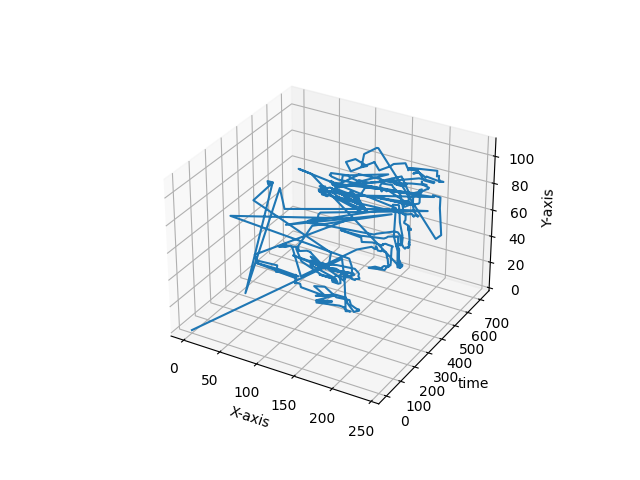

Source data for this figure (header and first rows):
0, 0
0, 0
202, 87
205, 73
206, 58
206, 53
206, 50
207, 50
207, 50
208, 50
209, 50
211, 50
211, 50
205, 50
203, 51
202, 51
202, 51
200, 51
196, 51
166, 48
186, 52
165, 49
185, 52
165, 49
190, 57
164, 52
189, 57
201, 57
202, 57
204, 53
212, 48
215, 49
215, 49
216, 49
216, 50
217, 50
217, 50
217, 50
217, 49
217, 49
211, 50
206, 51
204, 54
187, 53
172, 58
158, 56
173, 51
141, 52
140, 52
139, 54
132, 54
132, 53
132, 55
132, 57
132, 59
132, 58
132, 58
132, 58
132, 56
105, 57
105, 56
... 659 more rows
